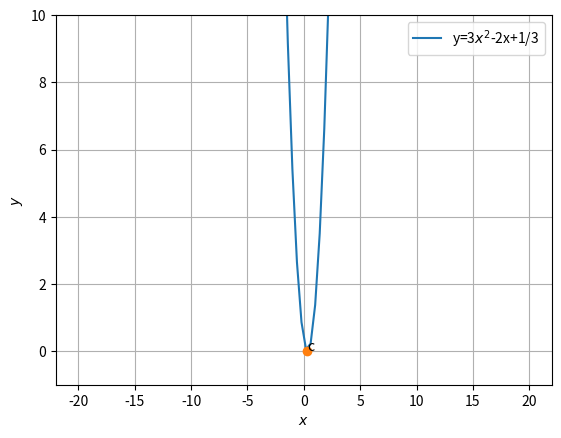

This chart was generated by the following Python code:
# -*- coding: utf-8 -*-
"""Assignment-4.py

Automatically generated by Colaboratory.

Original file is located at
    https://colab.research.google.com/<link-removed>
"""

import matplotlib.pyplot as plt
import numpy as np
 
x = np.linspace(-20, 20, 100)
 
y = 3*x**2 - 2*x + 1/3
 
plt.plot(x,y,label='y=3$x^2$-2x+1/3')
plt.grid()
 
 
plt.plot(0.33,0, 'o')
plt.text(0.33,0,'c')
 
#show plot
plt.ylim([-1,10])
plt.xlabel('$x$');plt.ylabel('$y$')
plt.legend()
 
plt.show()